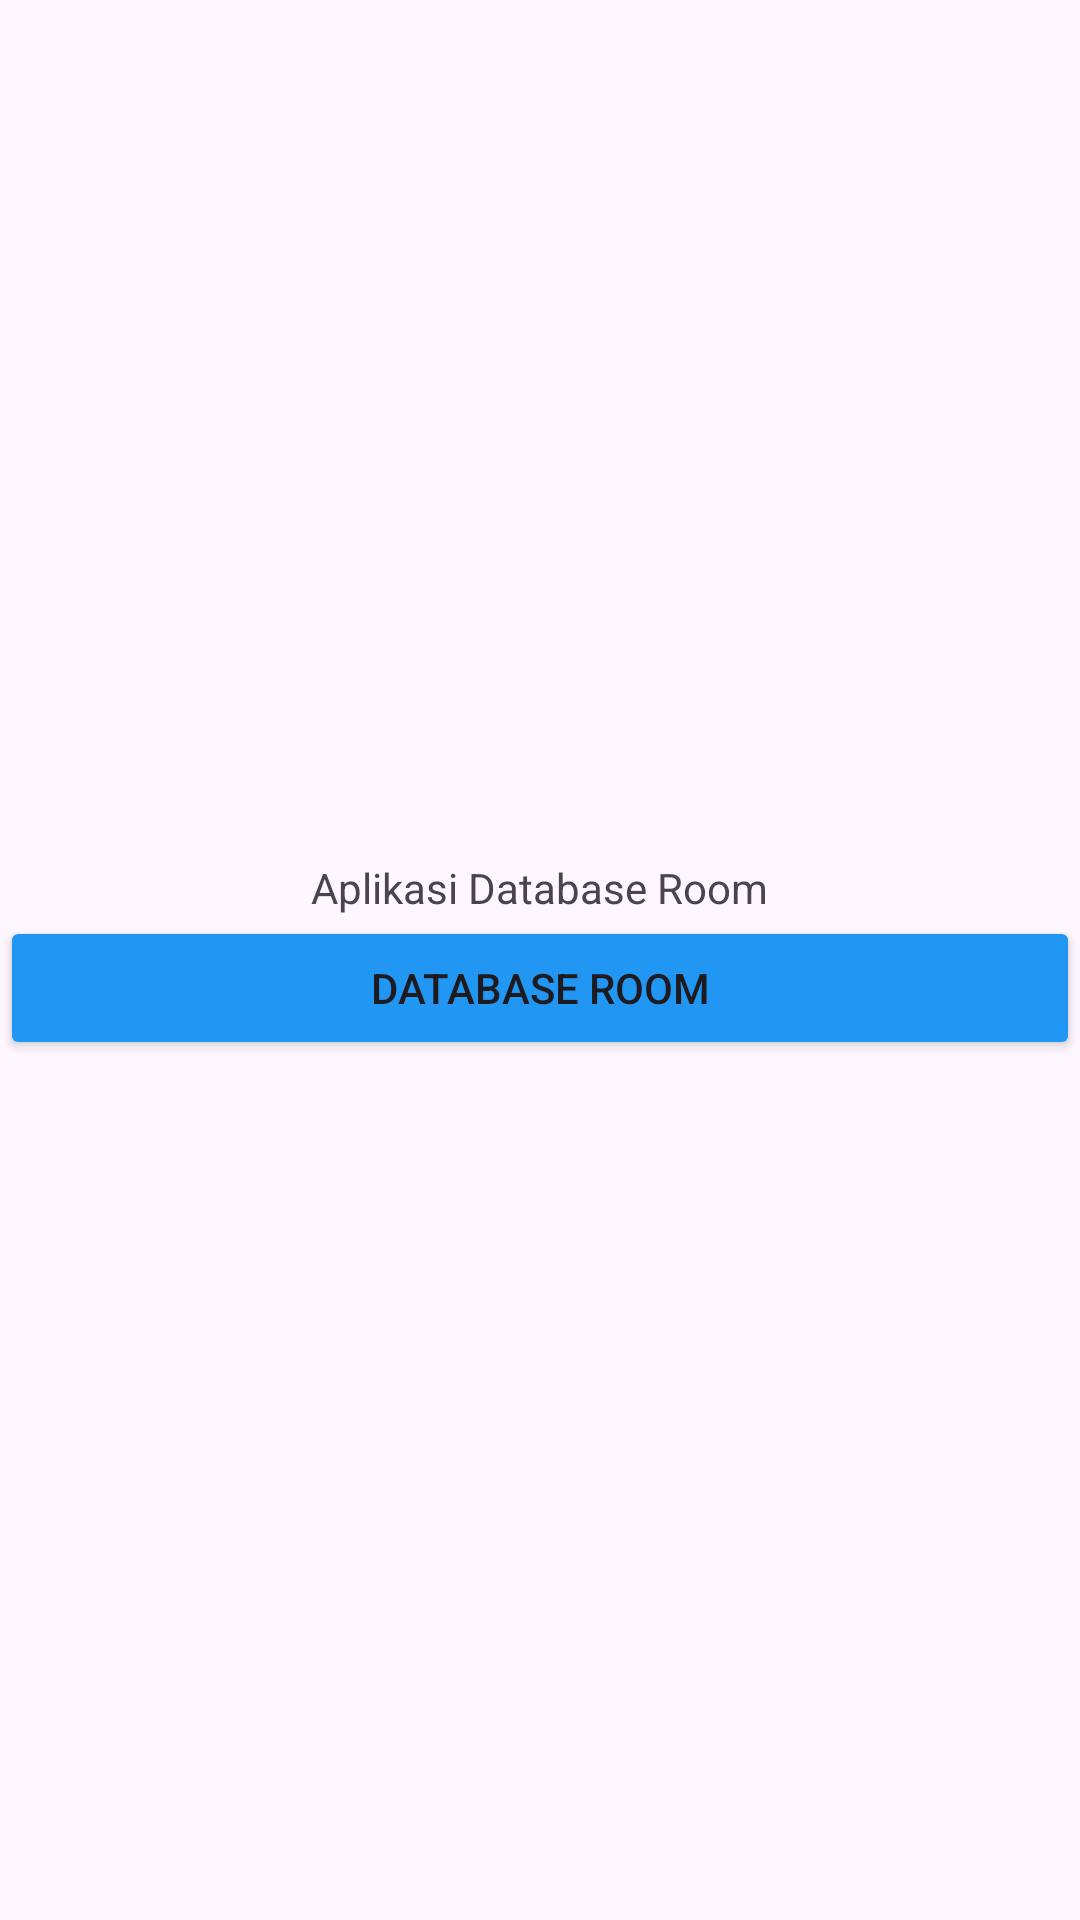

The Android layout XML behind this screen, and the referenced resources:
<!-- AndroidManifest.xml: application theme Theme.AplikasiKesepuluhGibran -->
<!-- res/layout/activity_main.xml -->
<?xml version="1.0" encoding="utf-8"?>
<LinearLayout xmlns:android="http://schemas.android.com/apk/res/android"
    xmlns:app="http://schemas.android.com/apk/res-auto"
    xmlns:tools="http://schemas.android.com/tools"
    android:id="@+id/main"
    android:layout_width="match_parent"
    android:layout_height="match_parent"
    android:gravity="center"
    android:orientation="vertical"
    tools:context=".MainActivity">

    <TextView
        android:layout_width="wrap_content"
        android:layout_height="wrap_content"
        android:text="Aplikasi Database Room" />

    <Button
        android:id="@+id/btnRoom"
        android:layout_width="match_parent"
        android:layout_height="wrap_content"
        android:backgroundTint="#2196F3"
        android:text="Database Room" />

</LinearLayout>
<!-- resources referenced by this layout -->
<resources>
  <style name="Theme.AplikasiKesepuluhGibran" parent="Base.Theme.AplikasiKesepuluhGibran" />
  <style name="Base.Theme.AplikasiKesepuluhGibran" parent="Theme.Material3.DayNight.NoActionBar">
          
          
      </style>
</resources>
